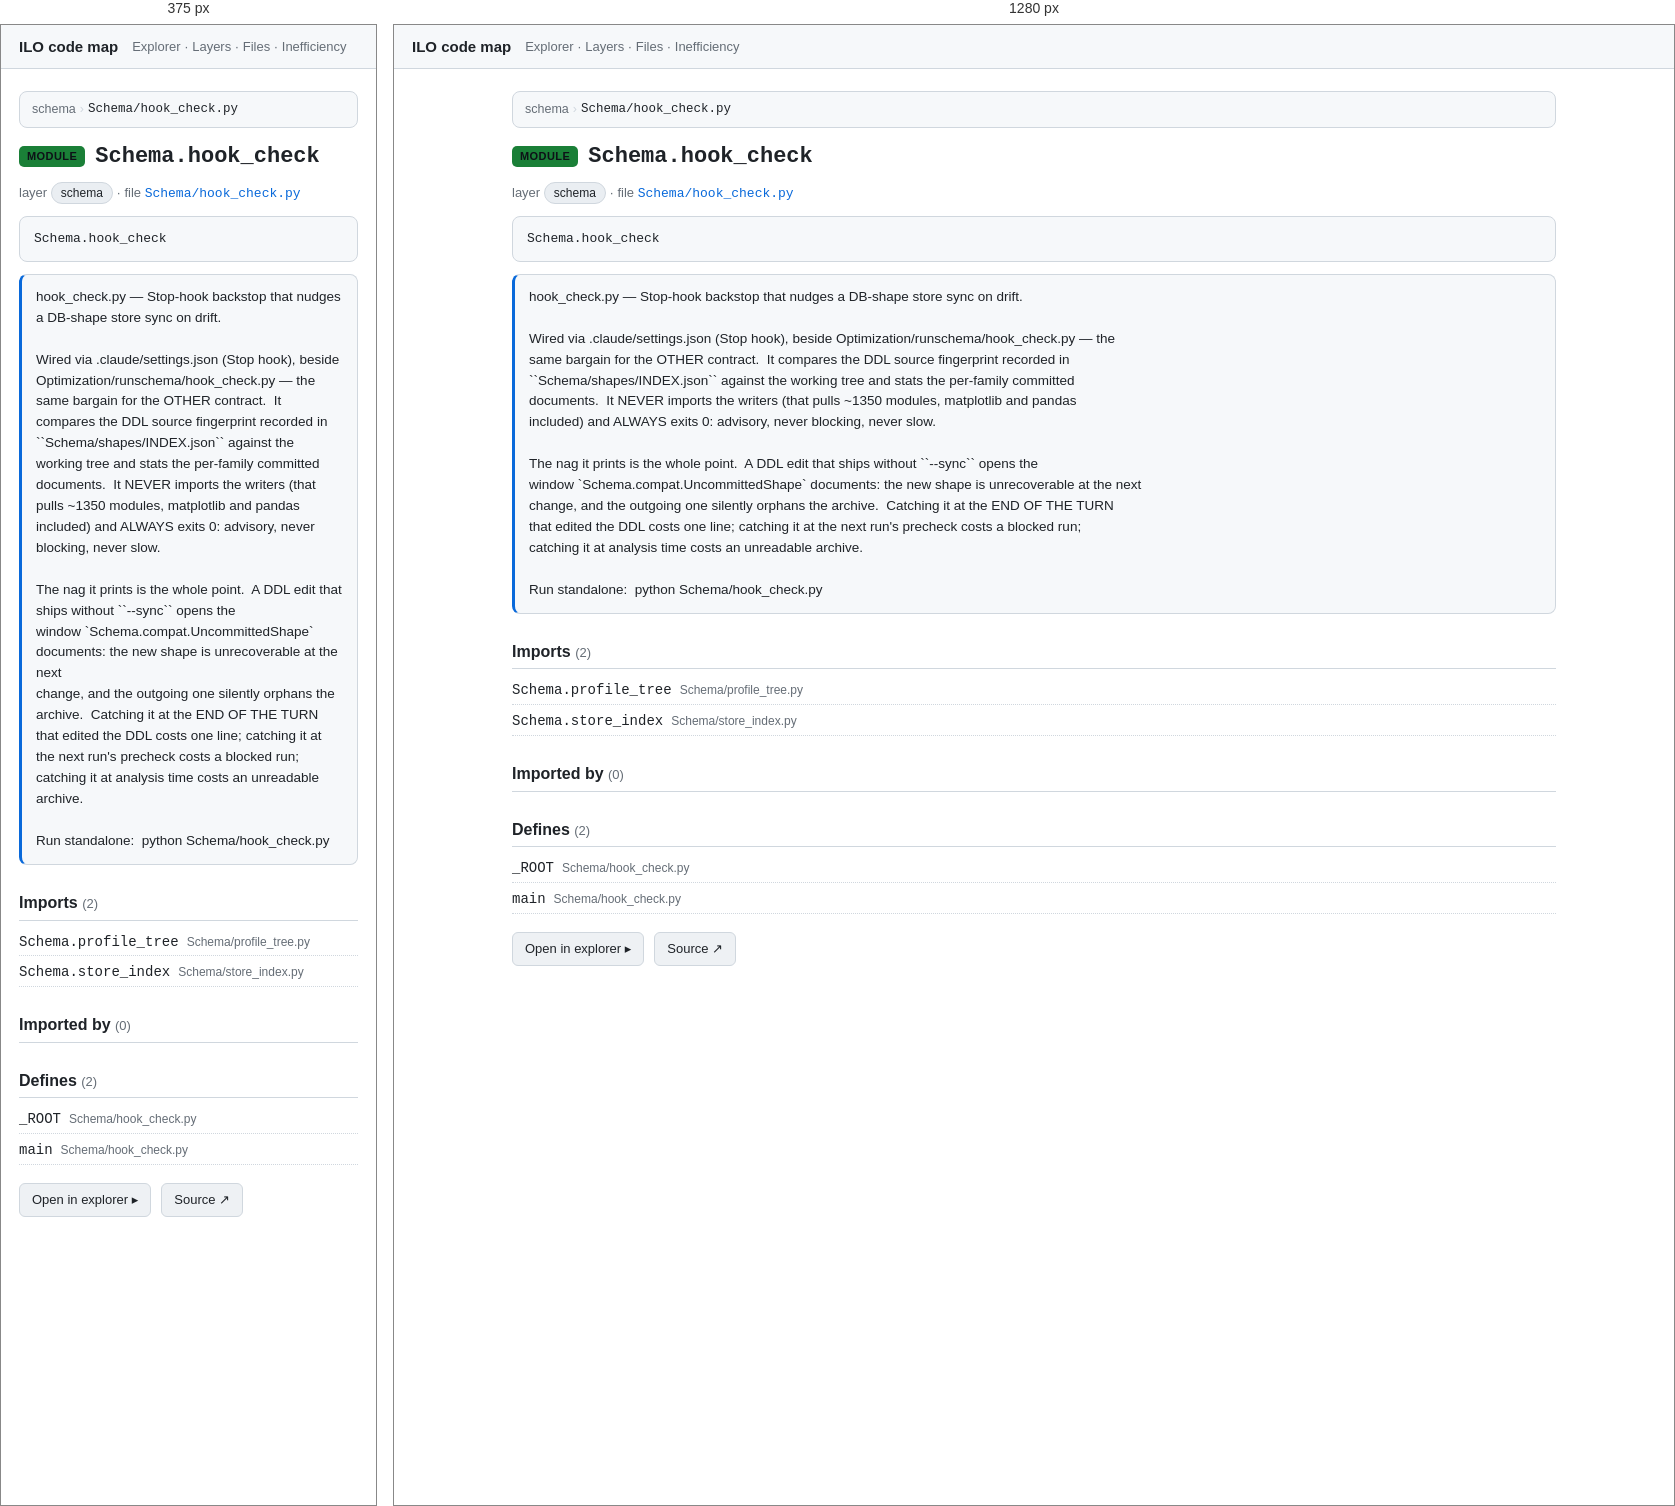
Rendered at 375 px and 1280 px, left to right.

<!-- file: nSchema_hook_check_py.html -->
<!doctype html>
<html lang="en"><head>
<meta charset="utf-8"><meta name="viewport" content="width=device-width, initial-scale=1">
<title>Schema.hook_check · ILO code map</title>
<link rel="stylesheet" href="../assets/arch.css">
</head><body>
<header class="topbar">
  <a class="title" href="../index.html">ILO code map</a>
  <nav><a href="../explorer.html">Explorer</a> · <a href="../layers.html">Layers</a> · <a href="../catalog.html">Files</a> · <a href="../inefficiency.html">Inefficiency</a></nav>
</header>
<main>
<article class="node" id="nSchema_hook_check_py" data-id="Schema/hook_check.py">
<nav class="crumbs"><a href="../layers.html">schema</a> <span class="sep">›</span> <span class="here"><code>Schema/hook_check.py</code></span></nav>
<h1><span class="kind kind-module">module</span> <code>Schema.hook_check</code></h1>
<p class="meta">layer <span class="chip">schema</span> · file <a href="../files/nSchema_hook_check_py.html"><code>Schema/hook_check.py</code></a></p>

<pre class="sig"><code>Schema.hook_check</code></pre>
<section class="doc">hook_check.py — Stop-hook backstop that nudges a DB-shape store sync on drift.

Wired via .claude/settings.json (Stop hook), beside Optimization/runschema/hook_check.py — the
same bargain for the OTHER contract.  It compares the DDL source fingerprint recorded in
``Schema/shapes/INDEX.json`` against the working tree and stats the per-family committed
documents.  It NEVER imports the writers (that pulls ~1350 modules, matplotlib and pandas
included) and ALWAYS exits 0: advisory, never blocking, never slow.

The nag it prints is the whole point.  A DDL edit that ships without ``--sync`` opens the
window `Schema.compat.UncommittedShape` documents: the new shape is unrecoverable at the next
change, and the outgoing one silently orphans the archive.  Catching it at the END OF THE TURN
that edited the DDL costs one line; catching it at the next run&#x27;s precheck costs a blocked run;
catching it at analysis time costs an unreadable archive.

Run standalone:  python Schema/hook_check.py</section>
<section class="rel"><h2>Imports <span class="count">(2)</span></h2><ul><li><a href="nSchema_profile_tree_py.html"><code>Schema.profile_tree</code></a> <span class="dim">Schema/profile_tree.py</span></li><li><a href="nSchema_store_index_py.html"><code>Schema.store_index</code></a> <span class="dim">Schema/store_index.py</span></li></ul></section><section class="rel"><h2>Imported by <span class="count">(0)</span></h2></section><section class="rel"><h2>Defines <span class="count">(2)</span></h2><ul><li><a href="nSchema_hook_check_py___ROOT.html"><code>_ROOT</code></a> <span class="dim">Schema/hook_check.py</span></li><li><a href="nSchema_hook_check_py__main.html"><code>main</code></a> <span class="dim">Schema/hook_check.py</span></li></ul></section>
<p class="actions"><a class="btn" href="../explorer.html?focus=nSchema_hook_check_py">Open in explorer ▸</a><a class="btn" rel="external" href="https://github.com/EdgyPage/Inventory_Location_Optimizer/blob/main/Schema/hook_check.py">Source ↗</a></p>
</article>
</main>
</body></html>


/* @media block from arch.css */
@media (max-width: 720px) {
  .explorer { grid-template-columns: 1fr; height: auto; }
  .tree { max-height: 40vh; border-right: none; border-bottom: 1px solid var(--border); }
  .ego-stage { height: 55vh; }
}